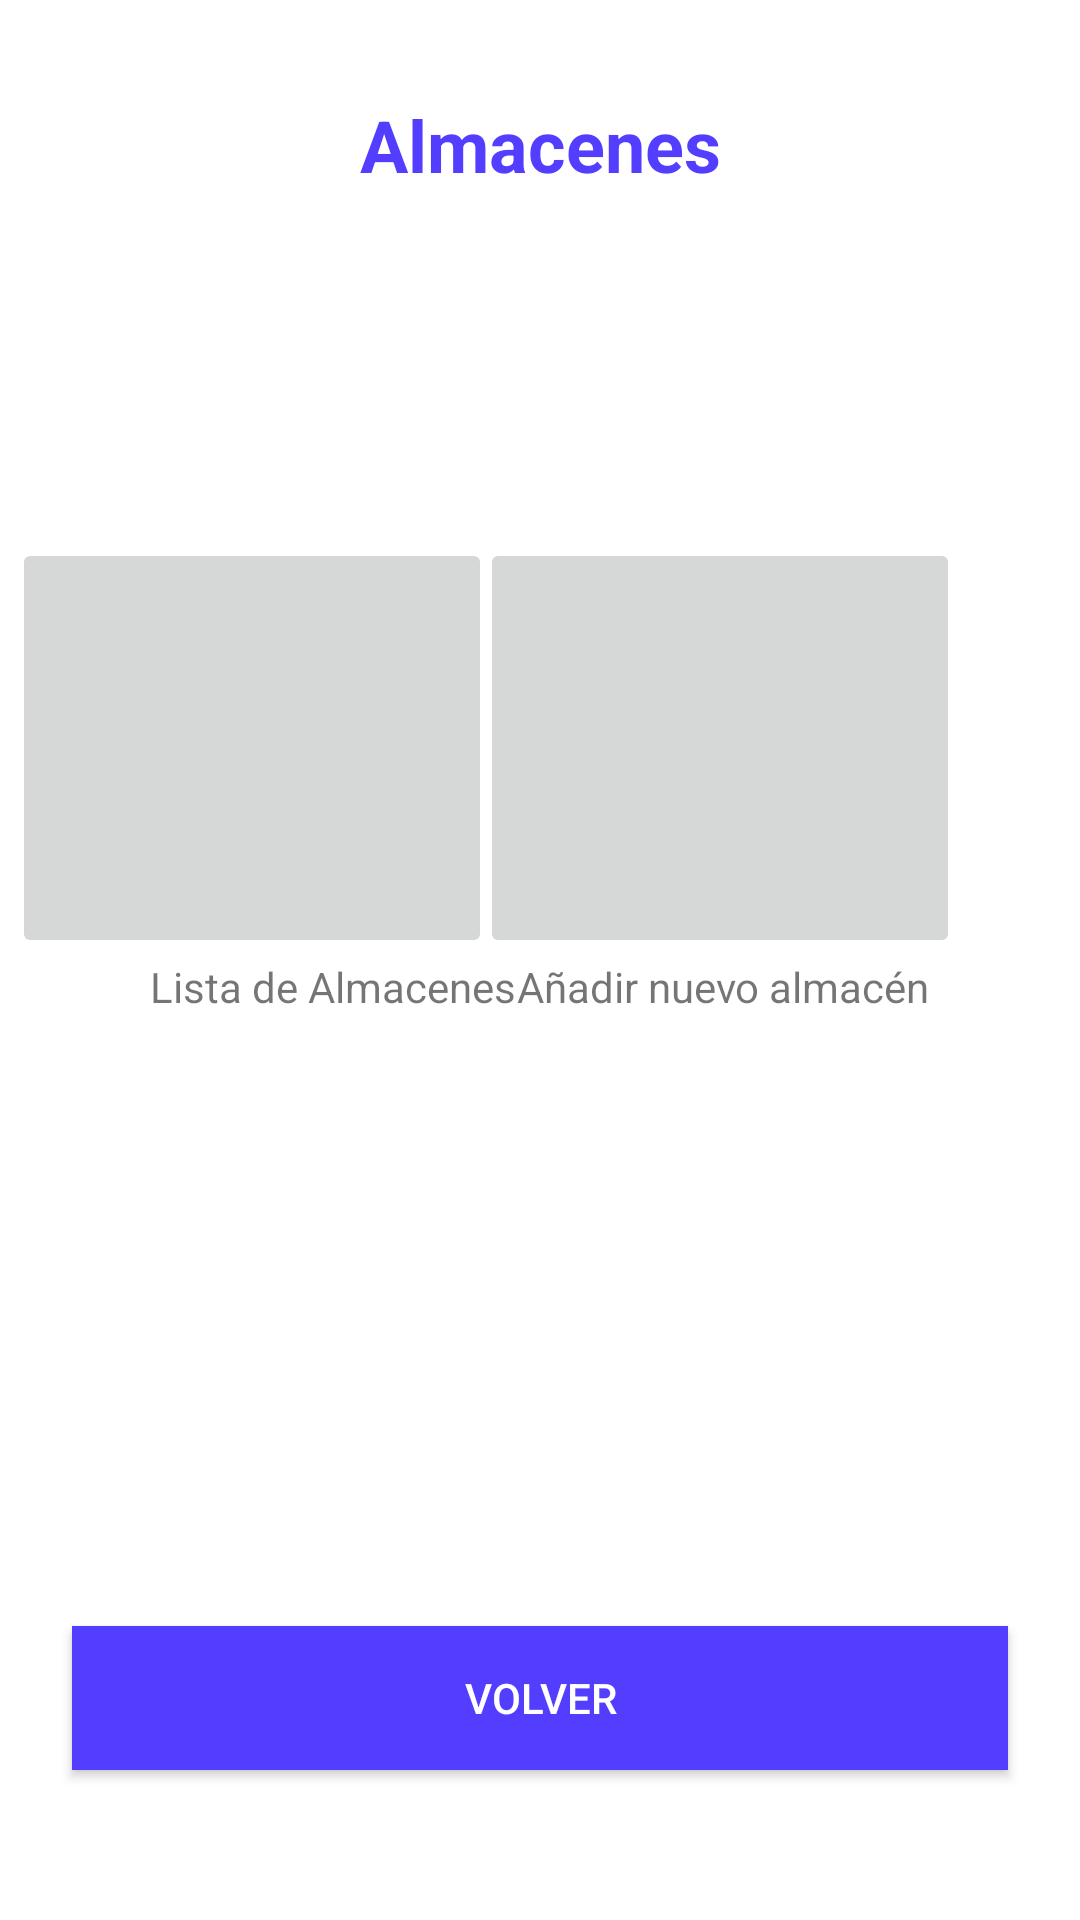

Here is an Android app screen rendered from its layout file. Give the layout XML and the strings, colors and styles it references.
<!-- AndroidManifest.xml: application theme Base.Theme.Inventory_Savers -->
<!-- res/layout/activity_almacenes.xml -->
<?xml version="1.0" encoding="utf-8"?>
<androidx.constraintlayout.widget.ConstraintLayout xmlns:android="http://schemas.android.com/apk/res/android"
    xmlns:app="http://schemas.android.com/apk/res-auto"
    xmlns:tools="http://schemas.android.com/tools"
    android:layout_width="match_parent"
    android:layout_height="match_parent"
    tools:context=".AlmacenesActivity">

    <TextView
        android:id="@+id/text_usuarios"
        android:layout_width="0dp"
        android:layout_height="wrap_content"
        android:layout_marginStart="24dp"
        android:layout_marginTop="32dp"
        android:layout_marginEnd="24dp"
        android:text="@string/almacenes"
        android:textAlignment="center"
        android:textColor="#533EFF"
        android:textSize="24sp"
        android:textStyle="bold"
        app:layout_constraintEnd_toEndOf="parent"
        app:layout_constraintHorizontal_bias="1.0"
        app:layout_constraintStart_toStartOf="parent"
        app:layout_constraintTop_toTopOf="parent" />

    <Button
        android:id="@+id/buttonVolver_almacenes"
        android:layout_width="0dp"
        android:layout_height="wrap_content"
        android:layout_marginStart="24dp"
        android:layout_marginEnd="24dp"
        android:layout_marginBottom="50dp"
        android:background="#533EFF"
        android:text="@string/back"
        android:textColor="#FFFFFF"
        app:layout_constraintBottom_toBottomOf="parent"
        app:layout_constraintEnd_toEndOf="parent"
        app:layout_constraintHorizontal_bias="0.0"
        app:layout_constraintStart_toStartOf="parent" />

    <ImageButton
        android:id="@+id/imageButtonLista_almacenes"
        android:layout_width="160dp"
        android:layout_height="140dp"
        android:layout_marginTop="115dp"
        android:layout_marginEnd="-8dp"
        android:scaleType="fitCenter"
        app:layout_constraintEnd_toStartOf="@+id/imageButtonAdd_almacenes"
        app:layout_constraintStart_toStartOf="parent"
        app:layout_constraintTop_toBottomOf="@+id/text_usuarios"
        app:srcCompat="@drawable/tasks" />

    <ImageButton
        android:id="@+id/imageButtonAdd_almacenes"
        android:layout_width="160dp"
        android:layout_height="140dp"
        android:layout_marginTop="115dp"
        android:layout_marginEnd="40dp"
        android:scaleType="fitCenter"
        app:layout_constraintEnd_toEndOf="parent"
        app:layout_constraintTop_toBottomOf="@+id/text_usuarios"
        app:srcCompat="@drawable/add" />

    <TextView
        android:id="@+id/textView3"
        android:layout_width="wrap_content"
        android:layout_height="wrap_content"
        android:layout_marginStart="50dp"
        android:text="@string/listaAlmacenes"
        app:layout_constraintStart_toStartOf="parent"
        app:layout_constraintTop_toBottomOf="@+id/imageButtonLista_almacenes" />

    <TextView
        android:id="@+id/textView4"
        android:layout_width="wrap_content"
        android:layout_height="wrap_content"
        android:layout_marginEnd="50dp"
        android:text="@string/crearAlmacenes"
        app:layout_constraintEnd_toEndOf="parent"
        app:layout_constraintTop_toBottomOf="@+id/imageButtonAdd_almacenes" />

    <Space
        android:id="@+id/space"
        android:layout_width="wrap_content"
        android:layout_height="wrap_content"
        app:layout_constraintBottom_toTopOf="@+id/buttonVolver_almacenes"
        app:layout_constraintEnd_toStartOf="@+id/textView4"
        app:layout_constraintStart_toEndOf="@+id/textView3"
        app:layout_constraintTop_toBottomOf="@+id/text_usuarios" />
</androidx.constraintlayout.widget.ConstraintLayout>
<!-- resources referenced by this layout -->
<resources>
  <string name="almacenes">Almacenes</string>
  <string name="back">Volver</string>
  <string name="crearAlmacenes">Añadir nuevo almacén</string>
  <string name="listaAlmacenes">Lista de Almacenes</string>
  <style name="Base.Theme.Inventory_Savers" parent="Theme.AppCompat.Light">&gt;
          
          <item name="colorPrimary">@color/morado</item>
          <item name="colorPrimaryVariant">@color/morado</item>
          
          <item name="android:navigationBarColor">@color/morado</item>
          <item name="android:itemBackground">@color/morado</item>
          <item name="android:panelBackground">@color/morado</item>
          <item name="android:titleTextColor">@color/white</item>
          <item name="android:windowBackground">@color/white</item>
  
  
      </style>
  <color name="morado">#553EFF</color>
  <color name="white">#FFFFFF</color>
</resources>
